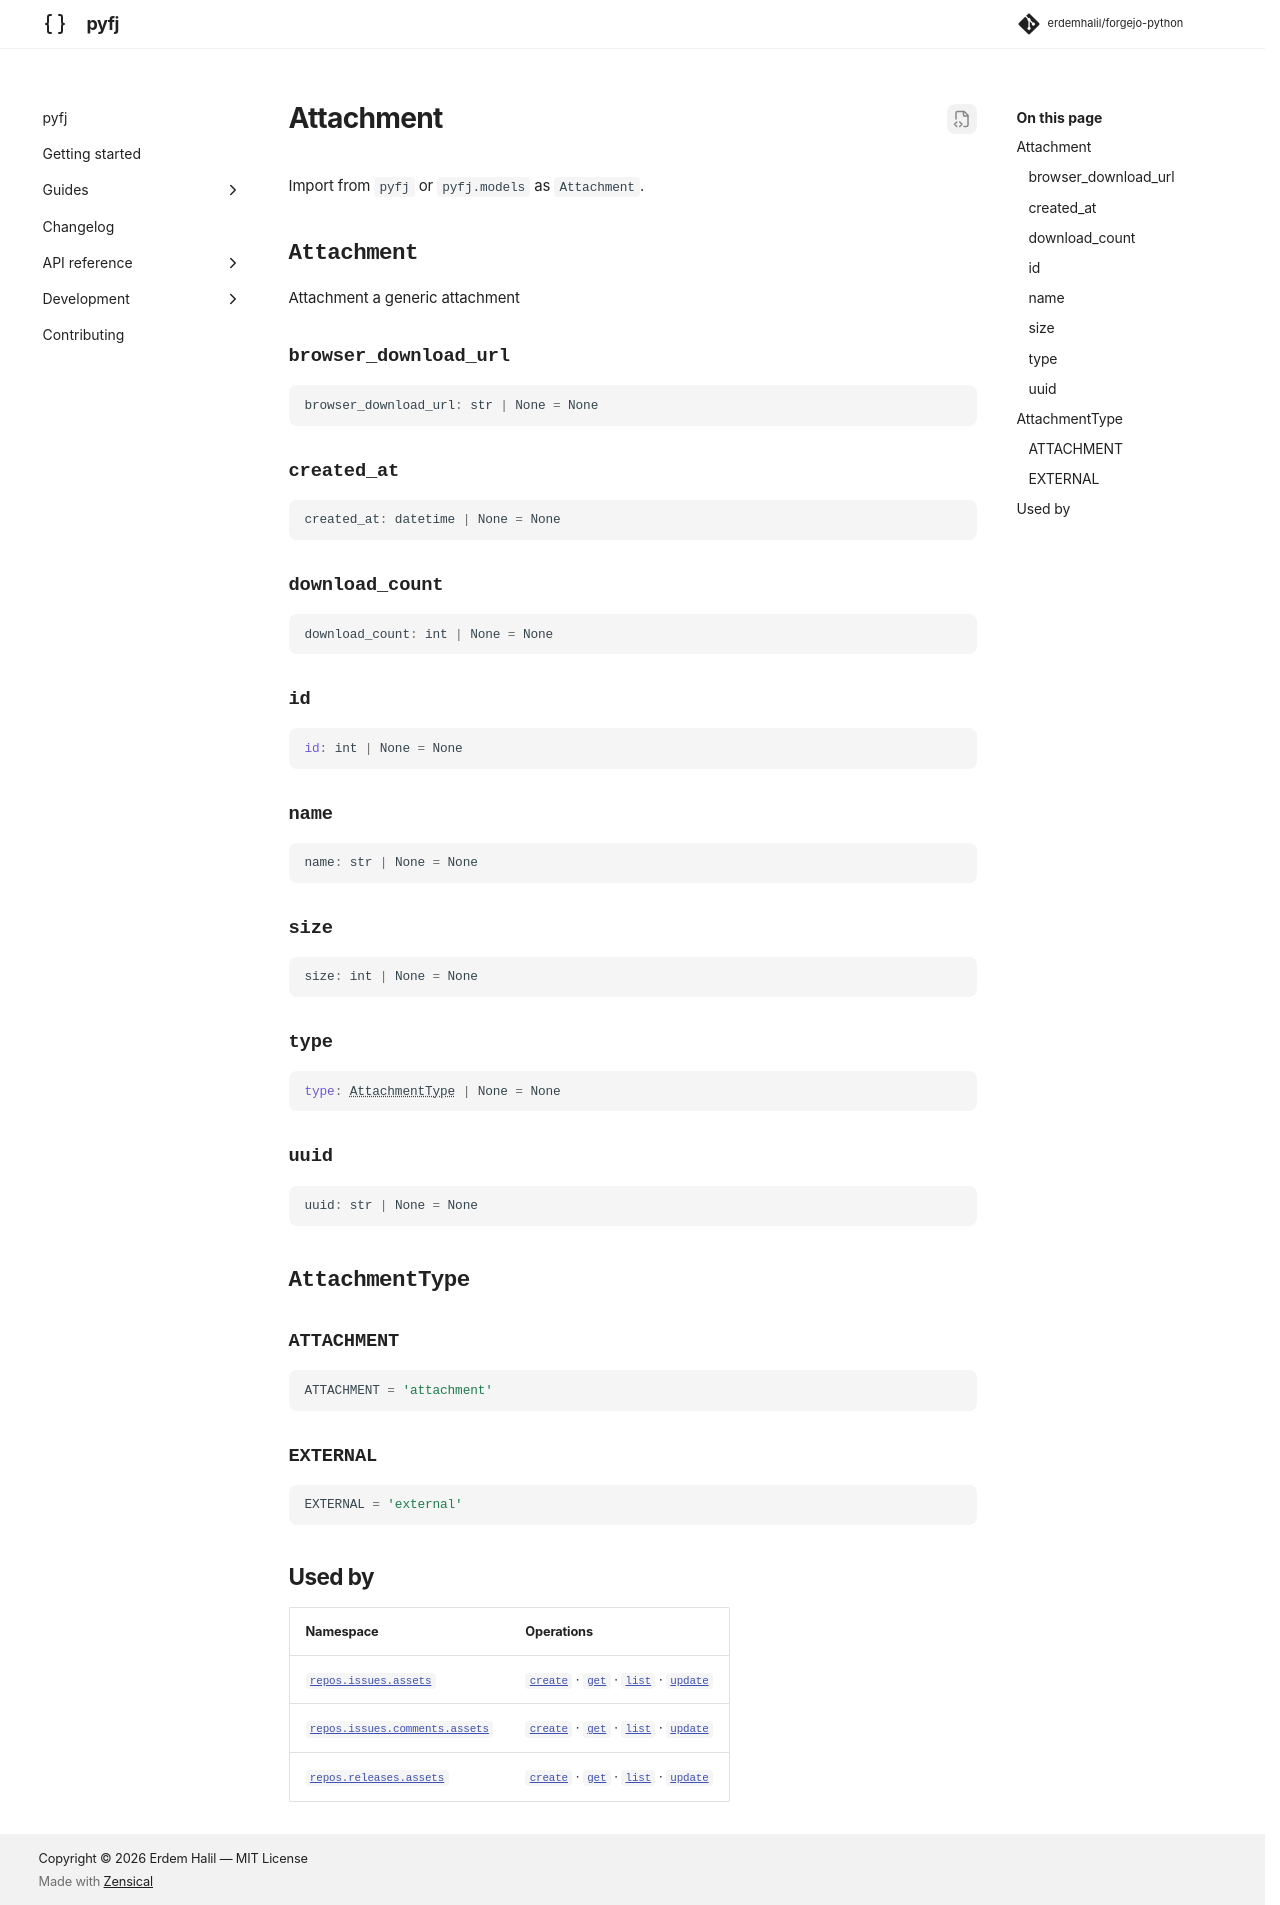

repository: erdemhalil/forgejo-python · page: 0.1/reference/models/attachment/index.html · generator: mkdocs

---
title: "Attachment"
description: "Attachment a generic attachment"
---

# Attachment

Import from `pyfj` or `pyfj.models` as `Attachment`.

::: pyfj._generated.models.attachment.Attachment

::: pyfj._generated.models.attachment.AttachmentType

## Used by

| Namespace | Operations |
|---|---|
| [`repos.issues.assets`](../namespaces/repos/issues/assets/index.md) | [`create`](../namespaces/repos/issues/assets/index.md#pyfj._generated.api.repos.ReposIssuesAssets.create) · [`get`](../namespaces/repos/issues/assets/index.md#pyfj._generated.api.repos.ReposIssuesAssets.get) · [`list`](../namespaces/repos/issues/assets/index.md#pyfj._generated.api.repos.ReposIssuesAssets.list) · [`update`](../namespaces/repos/issues/assets/index.md#pyfj._generated.api.repos.ReposIssuesAssets.update) |
| [`repos.issues.comments.assets`](../namespaces/repos/issues/comments/assets/index.md) | [`create`](../namespaces/repos/issues/comments/assets/index.md#pyfj._generated.api.repos.ReposIssuesCommentsAssets.create) · [`get`](../namespaces/repos/issues/comments/assets/index.md#pyfj._generated.api.repos.ReposIssuesCommentsAssets.get) · [`list`](../namespaces/repos/issues/comments/assets/index.md#pyfj._generated.api.repos.ReposIssuesCommentsAssets.list) · [`update`](../namespaces/repos/issues/comments/assets/index.md#pyfj._generated.api.repos.ReposIssuesCommentsAssets.update) |
| [`repos.releases.assets`](../namespaces/repos/releases/assets/index.md) | [`create`](../namespaces/repos/releases/assets/index.md#pyfj._generated.api.repos.ReposReleasesAssets.create) · [`get`](../namespaces/repos/releases/assets/index.md#pyfj._generated.api.repos.ReposReleasesAssets.get) · [`list`](../namespaces/repos/releases/assets/index.md#pyfj._generated.api.repos.ReposReleasesAssets.list) · [`update`](../namespaces/repos/releases/assets/index.md#pyfj._generated.api.repos.ReposReleasesAssets.update) |
